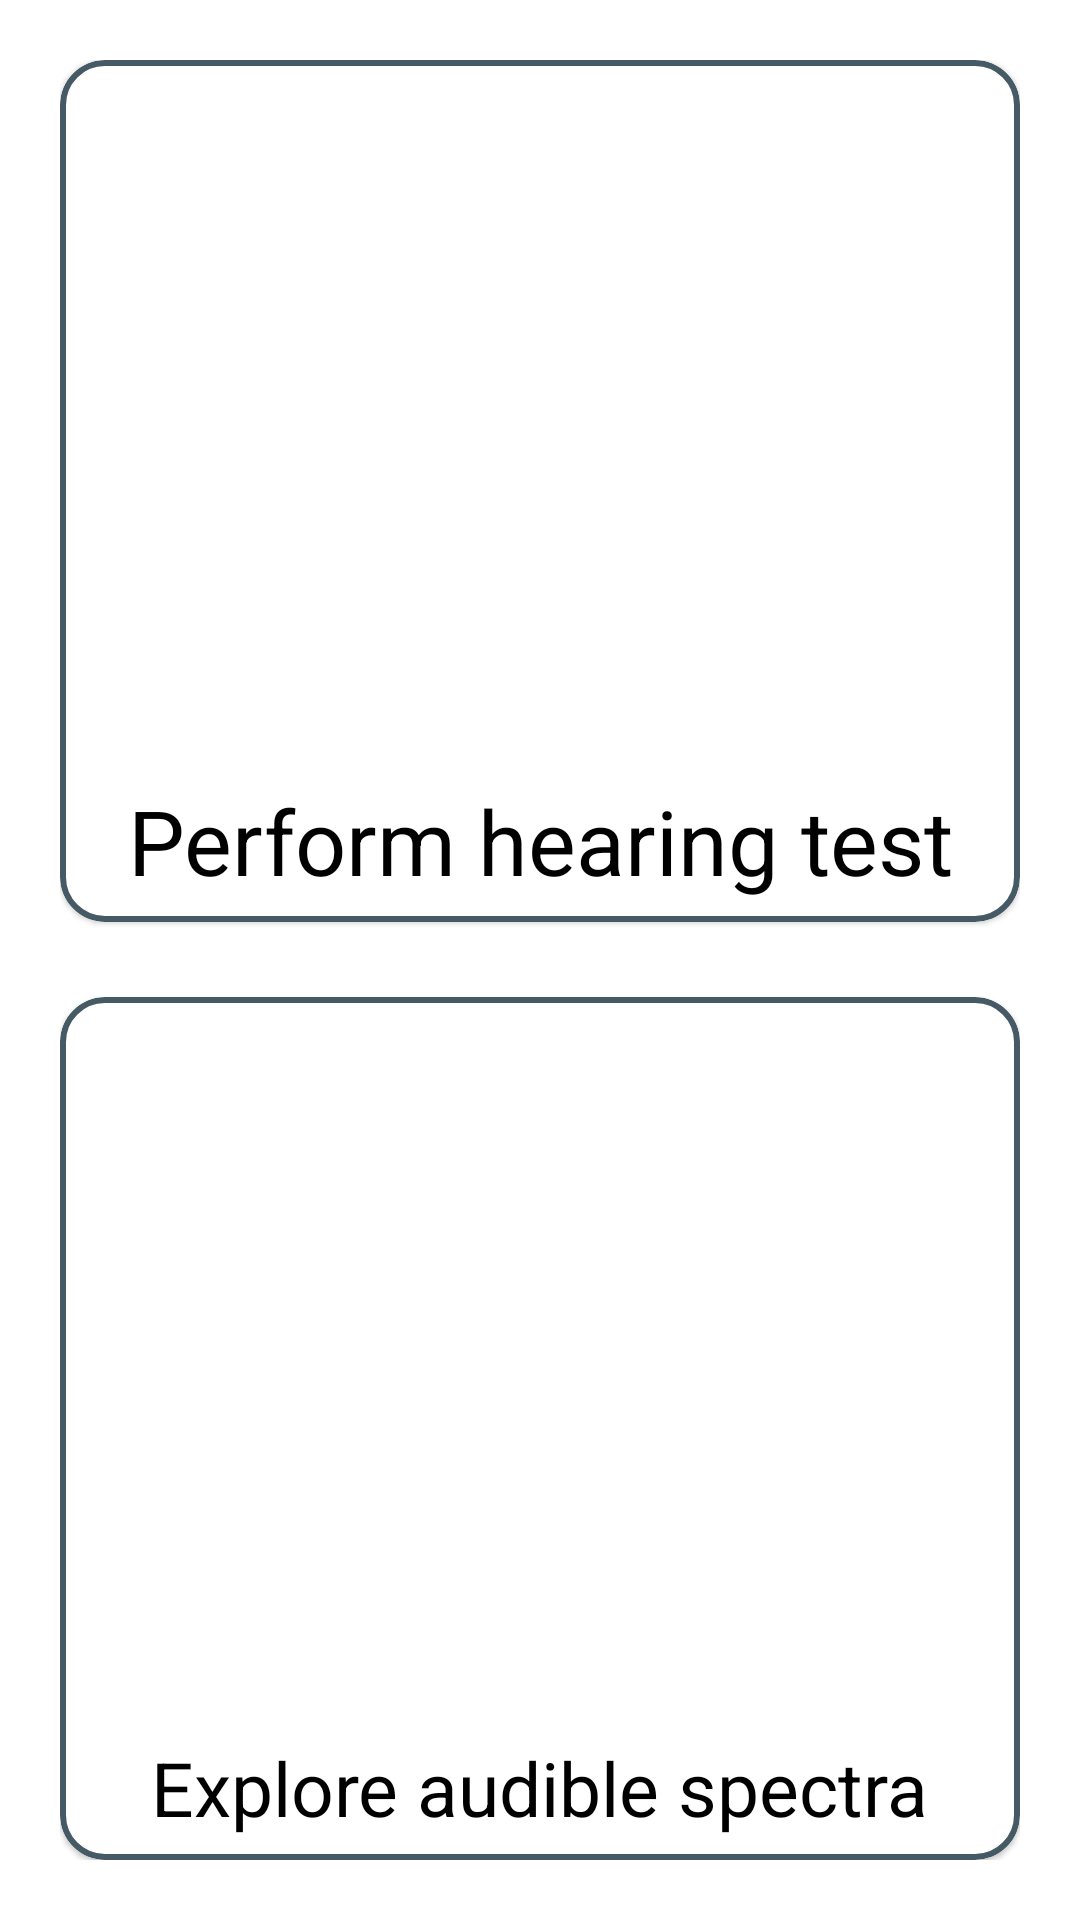

Layout XML and referenced resources for this Android screen:
<!-- AndroidManifest.xml: application theme Theme.AudiometrySimulator -->
<!-- res/layout/activity_main.xml -->
<?xml version="1.0" encoding="utf-8"?>
<RelativeLayout xmlns:android="http://schemas.android.com/apk/res/android"
    xmlns:app="http://schemas.android.com/apk/res-auto"
    xmlns:tools="http://schemas.android.com/tools"
    android:layout_width="match_parent"
    android:layout_height="match_parent"
    android:background="@color/white"
    android:padding="10dp"
    tools:context=".MainActivity">

    <LinearLayout
        android:layout_width="match_parent"
        android:layout_height="match_parent"
        android:orientation="vertical"
        android:padding="10dp">

        <com.google.android.material.card.MaterialCardView
            android:id="@+id/test"
            android:layout_width="match_parent"
            android:layout_height="0dp"
            android:layout_weight="1"
            app:cardCornerRadius="15dp"
            app:strokeColor="@color/blue_gray"
            app:strokeWidth="2dp">

            <RelativeLayout
                android:layout_width="match_parent"
                android:layout_height="match_parent"
                android:onClick="test"
                android:orientation="vertical">

                <ImageView
                    android:id="@+id/check_ear"
                    android:layout_width="250dp"
                    android:layout_height="250dp"
                    android:layout_centerHorizontal="true"
                    android:src="@drawable/ear" />

                <Button
                    style="@style/Widget.Material3.Button.TextButton"
                    android:layout_width="wrap_content"
                    android:layout_height="wrap_content"
                    android:layout_alignParentBottom="true"
                    android:layout_centerHorizontal="true"
                    android:layout_marginBottom="1dp"
                    android:text="Perform hearing test"
                    android:textColor="@color/black"

                    android:textSize="30sp"
                    android:textStyle="normal" />

            </RelativeLayout>

        </com.google.android.material.card.MaterialCardView>

        <View
            android:layout_width="match_parent"
            android:layout_height="25dp" />

        <com.google.android.material.card.MaterialCardView
            android:id="@+id/explore"
            android:layout_width="match_parent"
            android:layout_height="0dp"
            android:layout_weight="1"
            app:cardCornerRadius="15dp"
            app:strokeColor="@color/blue_gray"
            app:strokeWidth="2dp">


            <RelativeLayout
                android:layout_width="match_parent"
                android:layout_height="match_parent"
                android:onClick="explore"
                android:orientation="vertical">

                <ImageView
                    android:id="@+id/explore_sound"
                    android:layout_width="250dp"
                    android:layout_height="250dp"
                    android:layout_centerHorizontal="true"
                    android:src="@drawable/recording" />

                <Button
                    style="@style/Widget.Material3.Button.TextButton"
                    android:layout_width="wrap_content"
                    android:layout_height="wrap_content"
                    android:layout_alignParentBottom="true"
                    android:layout_centerHorizontal="true"
                    android:text="Explore audible spectra"
                    android:textColor="@color/black"
                    android:textSize="25sp"
                    android:textStyle="normal" />

            </RelativeLayout>


        </com.google.android.material.card.MaterialCardView>

    </LinearLayout>

</RelativeLayout>
<!-- resources referenced by this layout -->
<resources>
  <color name="black">#FF000000</color>
  <color name="blue_gray">#455A64</color>
  <color name="white">#FFFFFFFF</color>
  <style name="Theme.AudiometrySimulator" parent="Theme.MaterialComponents.Light.DarkActionBar">
          
          <item name="colorPrimary">@color/gray</item>
          <item name="colorPrimaryVariant">@color/blue_gray</item>
          <item name="colorOnPrimary">@color/white</item>
          
          <item name="colorSecondary">@color/teal</item>
          <item name="colorSecondaryVariant">@color/blue</item>
          <item name="colorOnSecondary">@color/black</item>
          
          <item name="android:statusBarColor">?attr/colorPrimaryVariant</item>
          
      </style>
  <color name="gray">#607D8B</color>
  <color name="teal">#009688</color>
  <color name="blue">#03A9F4</color>
</resources>
